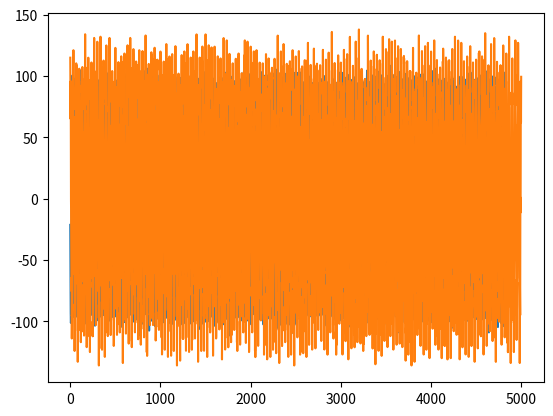

Write the Python code that produced this figure.
import math
import random
import matplotlib.pyplot as plt
import numpy as np

# sinx/x
def K_i(index, fc, M):
    if(index == M/2):
        return 2 * math.pi * fc
    else:
        return math.sin(2 * math.pi * fc * (index - M / 2) )/(index - M / 2)
# Hamming window
def Hamm(index):
    return 0.54 - 0.46 * math.cos(2 * math.pi * index / M)
# Blackman window
def Black(index):
    return 0.42 - 0.5 * math.cos(2 * math.pi * index / M) + 0.08 * math.cos(4 * math.pi * index / M)
# settings
M = 150
fs = 20000
fc = 1000
fc_ = fc / fs

K = []

rand_signal = []
filtred_signal = []
# create random signal
for i in range(0, 5000):
    rand_signal.append( random.randrange(-20,20,1) + 100 * math.cos(2 * math.pi * i * 150/5000) + 20 * math.cos(2 * math.pi * i * 1000/5000) )

BW = 4/M
print(str("Bandwidth = {:f}".format(BW)))
print(str("fc = {:f}".format(fc_)))

Norm = 0
for i in range(0,M+1):
    k_new = K_i(i,fc_,M)*Hamm(i)
    Norm = k_new if (k_new > Norm) else Norm
    K.append(k_new)

for i in range(0, len(K)):
    K[i] = K[i] / Norm
# finding filtred signal
sum = 0
for i in range(len(K), len(rand_signal)):
    for j in range(len(K)):
        sum += K[j]*rand_signal[i-j]
    filtred_signal.append(sum/10)
    sum = 0

# working with plot
y=np.array(K)
filtred_signal_np=np.array(filtred_signal)
rand_signal_np=np.array(rand_signal)
plt.plot(filtred_signal_np)
plt.plot(rand_signal_np)

plt.show()